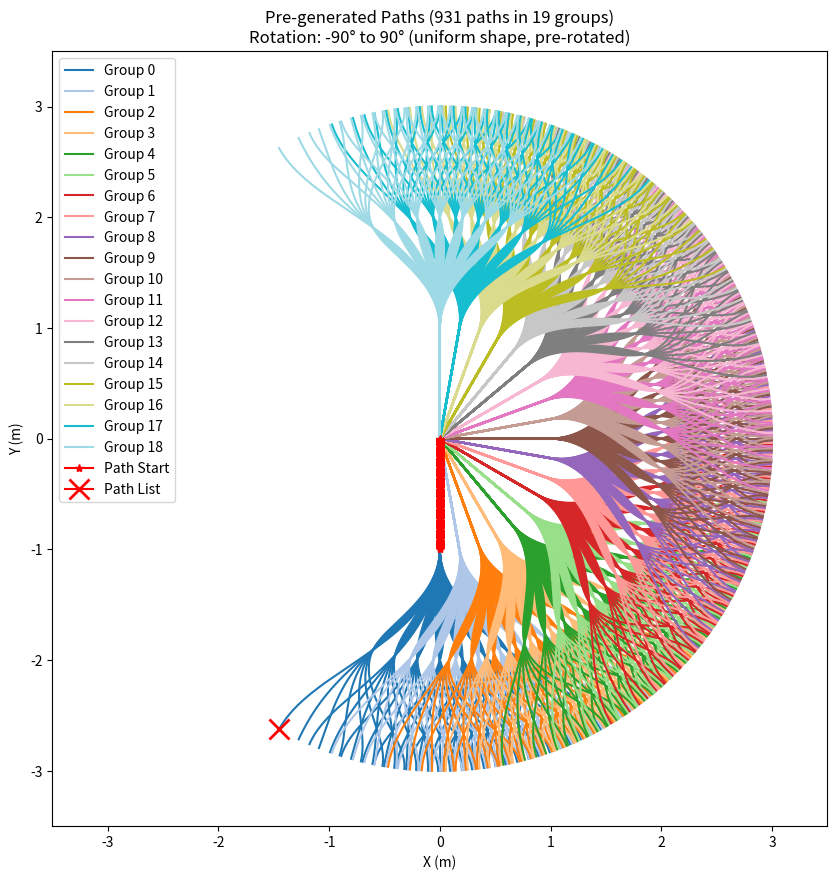
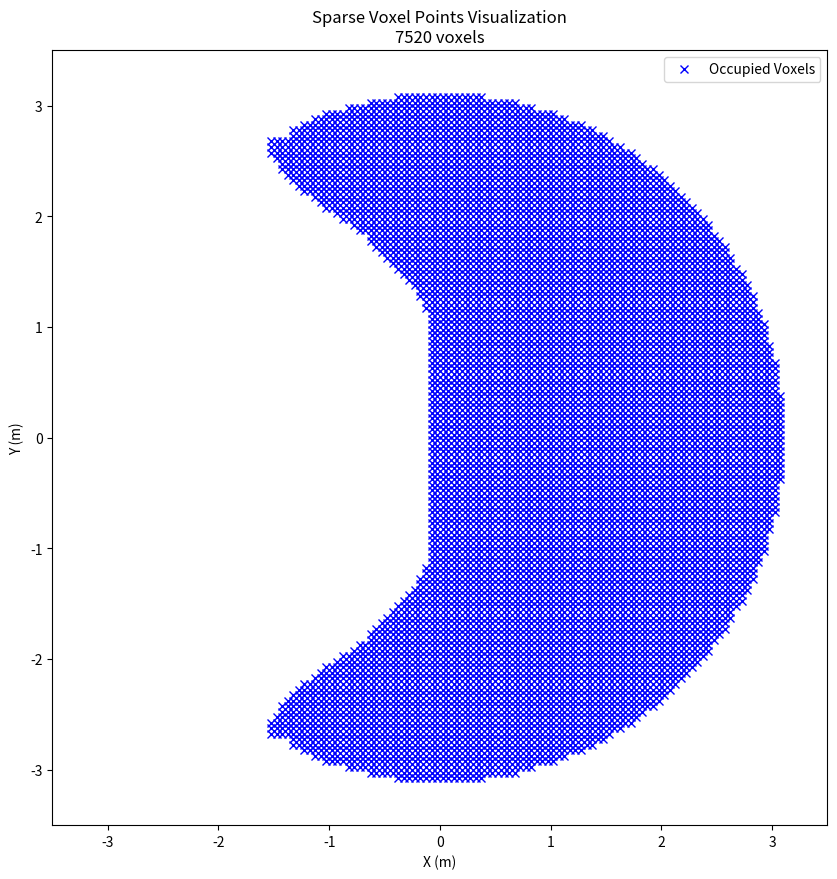

Python code for these plots, in order:
import math
import numpy as np
from scipy.spatial import cKDTree
from scipy.interpolate import CubicSpline
import matplotlib.pyplot as plt

# Parameters for path generation
# Strategy: Generate base paths with steering variations, then ROTATE them to cover -90° to +90°
# This ensures uniform path shapes across all directions (no distortion at extreme angles)
# Optimized: Only 49 paths per rotation group (7x7 variations) instead of 343
dis = 1.0
steering_angle = 27       # Steering angle range for path variations
delta_steering = 9        # Steering step (gives 7 values: -27, -18, -9, 0, 9, 18, 27)
scale = 0.65              # Scale factor for secondary/tertiary adjustments

# Rotation parameters - these define the output direction coverage
rotation_min = -90        # Minimum rotation angle
rotation_max = 90         # Maximum rotation angle
rotation_step = 10        # Step between rotation groups (19 groups total)

def rotate_point(x, y, angle_deg):
    """Rotate a point (x, y) by angle_deg degrees around origin."""
    angle_rad = np.radians(angle_deg)
    x_rot = x * np.cos(angle_rad) - y * np.sin(angle_rad)
    y_rot = x * np.sin(angle_rad) + y * np.cos(angle_rad)
    return x_rot, y_rot

# 1. Generate BASE paths (forward-facing, centered at shift1=0)
# Only generate 49 paths (7x7 from shift2/shift3 variations) - rotation handles direction
print("Generating base paths (optimized: 49 paths from middle steering group)...")
base_paths = []

# Use shift1=0 (forward-facing) as base - rotation will handle other directions
shift1 = 0
waypts_start = np.array([[0, 0], [dis, shift1]])

path_start_r = np.arange(0, dis + 0.01, 0.01)
cs_start = CubicSpline(waypts_start[:, 0], waypts_start[:, 1])
path_start_shift = cs_start(path_start_r)

path_start_x = path_start_r * np.cos(np.radians(path_start_shift))
path_start_y = path_start_r * np.sin(np.radians(path_start_shift))

# Store base path start (straight forward)
base_path_start = np.column_stack((path_start_x, path_start_y))

# Generate 7x7 = 49 path variations from shift2 and shift3
for shift2 in np.arange(-steering_angle * scale + shift1, (steering_angle * scale + shift1) + 0.1, delta_steering * scale):
    for shift3 in np.arange(-steering_angle * scale**2 + shift2, (steering_angle * scale**2 + shift2) + 0.1, delta_steering * scale**2):
        initial_waypts = np.column_stack((path_start_r, path_start_shift))
        additional_waypts = np.array([
            [2 * dis, shift2],
            [3 * dis - 0.001, shift3],
            [3 * dis, shift3]
        ])
        waypts = np.vstack((initial_waypts, additional_waypts))

        path_r = np.arange(0, waypts[-1, 0] + 0.01, 0.01)
        cs = CubicSpline(waypts[:, 0], waypts[:, 1])
        path_shift = cs(path_r)

        path_x = path_r * np.cos(np.radians(path_shift))
        path_y = path_r * np.sin(np.radians(path_shift))

        base_paths.append(np.column_stack((path_x, path_y)))

num_base_paths = len(base_paths)
print(f"Generated {num_base_paths} base paths (7x7 steering variations)")

# 2. Now rotate base paths to cover full -90° to +90° range
print("Rotating paths to cover full angle range...")
path_start_all = []
path_all = []
path_list = []

path_id = 0
group_id = 0

for rotation_angle in np.arange(rotation_min, rotation_max + 0.1, rotation_step):
    # Rotate the base path start (straight line) to this direction
    rot_start_x, rot_start_y = rotate_point(base_path_start[:, 0], base_path_start[:, 1], rotation_angle)
    path_start_z = np.zeros_like(rot_start_x)
    path_start = np.column_stack((rot_start_x, rot_start_y, path_start_z, np.ones_like(rot_start_x) * group_id))
    path_start_all.append(path_start)

    # Rotate all 49 base paths to this direction
    for base_path in base_paths:
        rot_x, rot_y = rotate_point(base_path[:, 0], base_path[:, 1], rotation_angle)
        path_z = np.zeros_like(rot_x)
        path = np.column_stack((rot_x, rot_y, path_z, np.ones_like(rot_x) * path_id, np.ones_like(rot_x) * group_id))

        path_all.append(path)
        path_list.append([rot_x[-1], rot_y[-1], 0, path_id, group_id])
        path_id += 1

    group_id += 1

# Calculate statistics
num_rotation_groups = len(np.arange(rotation_min, rotation_max + 0.1, rotation_step))
num_paths = path_id
paths_per_group = num_base_paths  # Each rotation group has all base paths
print(f"\nFinal output: {num_paths} paths in {num_rotation_groups} rotation groups ({paths_per_group} paths/group)")
print(f"Rotation range: {rotation_min}° to {rotation_max}° with {rotation_step}° steps")
print(f"Base steering: ±{steering_angle}° with {delta_steering}° steps")

# Use num_groups for compatibility with rest of script
num_groups = num_rotation_groups

# plot generated paths
group_label = [0] * num_groups
colors = plt.cm.tab20(np.linspace(0, 1, num_groups))  # Use tab20 for more colors
color_list = [tuple(color[:3]) for color in colors]

start_x = path_start_all[0]

fig = plt.figure(figsize=(10, 12))
ax = fig.add_subplot(111)

for path, path_l  in zip(path_all, path_list):
    gid = int(path_l[4])
    if group_label[gid] == 0:
        ax.plot(path[:, 0], path[:, 1], color=color_list[gid], label=f"Group {gid}")
        group_label[gid] = 1
    else:
        ax.plot(path[:, 0], path[:, 1], color=color_list[gid])
ax.plot(path_start_all[0][:, 0], path_start_all[0][:,1], marker='*', color='red', label='Path Start')
ax.plot(path_list[0][0], path_list[0][1], marker='x', color='red', markersize=15, markeredgewidth=2, label='Path List')

# Expand plot limits for full angle range (-90° to +90°)
# Paths can extend up to 3m in any direction when rotated
ax.set_xlim([-3.5, 3.5])
ax.set_ylim([-3.5, 3.5])
ax.set_aspect('equal')

ax.set_title(f'Pre-generated Paths ({num_paths} paths in {num_groups} groups)\nRotation: {rotation_min}° to {rotation_max}° (uniform shape, pre-rotated)')
ax.legend()
plt.xlabel('X (m)')
plt.ylabel('Y (m)')
plt.show()

# 2. Efficiently generate a sparse voxel grid containing only voxels near a path
# Parameters for patch matching and blocking
# These parameters are also used in the local_planner node
# NOTE: Updated bounds for full -90° to +90° angle coverage (paths can extend 3m in any direction)
# TODO: make it read from a yaml file
x_min, x_max = -3.5, 3.5   # Extended for paths rotated to all directions
y_min, y_max = -3.5, 3.5   # Extended for full left/right coverage
voxel_size = 0.05
search_radius = 0.1

print("Generating sparse voxel grid...")
voxel_to_paths = {}
path_data = np.vstack(path_all)
path_points = path_data[:, :2]
path_ids = path_data[:, 3].astype(int)

# For each path point, find all voxels within search_radius
search_radius_sq = search_radius**2
search_box_half_width = math.ceil(search_radius / voxel_size)

for i, point in enumerate(path_points):
    px, py = point
    path_id = path_ids[i]
    
    center_ix = int(math.floor((px - x_min) / voxel_size))
    center_iy = int(math.floor((py - y_min) / voxel_size))
    
    for ix_offset in range(-search_box_half_width, search_box_half_width + 1):
        for iy_offset in range(-search_box_half_width, search_box_half_width + 1):
            ix = center_ix + ix_offset
            iy = center_iy + iy_offset
            
            vx = x_min + (ix + 0.5) * voxel_size
            vy = y_min + (iy + 0.5) * voxel_size
            
            dist_sq = (px - vx)**2 + (py - vy)**2
            
            if dist_sq <= search_radius_sq:
                if (ix, iy) not in voxel_to_paths:
                    voxel_to_paths[(ix, iy)] = set()
                voxel_to_paths[(ix, iy)].add(path_id)

print(f"Generated {len(voxel_to_paths)} occupied voxels.")

# Create voxel_points array for plotting
voxel_indices = np.array(list(voxel_to_paths.keys()))
voxel_points = np.zeros((len(voxel_indices), 2))
voxel_points[:, 0] = x_min + (voxel_indices[:, 0] + 0.5) * voxel_size
voxel_points[:, 1] = y_min + (voxel_indices[:, 1] + 0.5) * voxel_size

# Plot voxels
fig = plt.figure(figsize=(10, 12))
ax = fig.add_subplot(111)
ax.plot(voxel_points[:, 0], voxel_points[:, 1], 'bx', label='Occupied Voxels')
ax.set_title(f'Sparse Voxel Points Visualization\n{len(voxel_points)} voxels')
ax.set_xlim([-3.5, 3.5])
ax.set_ylim([-3.5, 3.5])
ax.set_aspect('equal')
plt.xlabel('X (m)')
plt.ylabel('Y (m)')
ax.legend()
plt.show()

# Save the data into txt file
# Data structure: x y z group_id
array = np.vstack(path_start_all)
np.savetxt('pregen_path_start.txt', array, fmt="%f %f %f %d", delimiter=' ')

# Data structure: x y z path_id group_id
array = np.vstack(path_all)
np.savetxt('pregen_path_all.txt', array, fmt="%f %f %f %d %d", delimiter=' ')

# Data Structure: ix iy path_id1 path_id2 ... -1
# This format is more suitable for a sparse grid.
print("Saving voxel-path correspondence file...")
with open('pregen_voxel_path_corr.txt', 'w') as f:
    for (ix, iy), path_ids in sorted(voxel_to_paths.items()):
        f.write(f"{ix} {iy} ")
        for path_id in sorted(list(path_ids)):
            f.write(f"{path_id} ")
        f.write("-1\n")
print("Done.")
